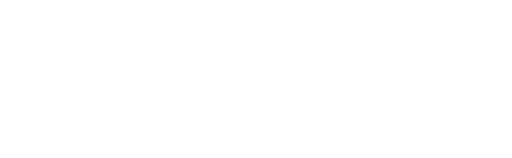
t = 0.00 s
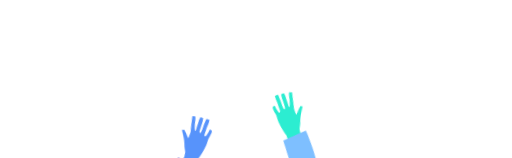
t = 0.45 s
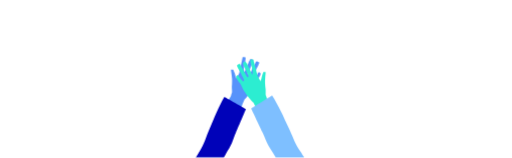
t = 0.95 s
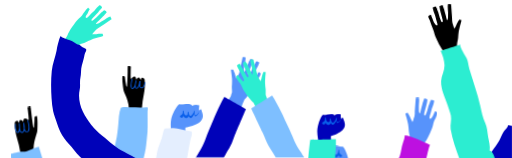
t = 1.45 s
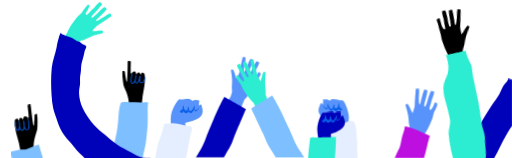
t = 1.93 s
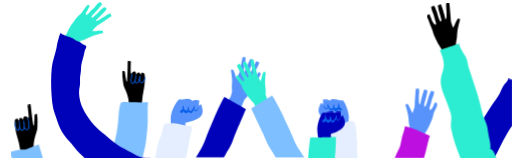
t = 2.40 s

The animated SVG that drew these frames (rendered in a browser with its animation timeline set to each time). Animation: 15 CSS @keyframes rules; one cycle of 2.40 s.

<?xml version="1.0" encoding="UTF-8" standalone="no"?>
<!-- Created with Keyshape -->
<svg xmlns="http://www.w3.org/2000/svg" xmlns:xlink="http://www.w3.org/1999/xlink" width="1995px" height="615px" viewBox="0 0 1995 615">
    <style>
@keyframes nine_t { 0% { transform: translate(1752px,300px); } 50% { transform: translate(1752px,300px); animation-timing-function: cubic-bezier(0.42,0,0.58,1); } 66.6666% { transform: translate(1752px,-316px); } 100% { transform: translate(1752px,-316px); } }
@keyframes a0_t { 0% { transform: translate(1619px,7.4524px); } 41.6666% { transform: translate(1619px,7.4524px); animation-timing-function: cubic-bezier(0.42,0,0.58,1); } 58.3333% { transform: translate(1619px,-608.548px); animation-timing-function: cubic-bezier(0.42,0,1,1); } 66.6666% { transform: translate(1689.96px,-584.402px); animation-timing-function: cubic-bezier(0.42,0,1,1); } 75% { transform: translate(1619px,-608.548px); } 83.3333% { transform: translate(1689.96px,-584.402px); animation-timing-function: cubic-bezier(0.42,0,1,1); } 91.6666% { transform: translate(1619px,-608.548px); } 100% { transform: translate(1619px,-608.548px); } }
@keyframes eight_t { 0% { transform: rotate(0deg); } 58.3333% { transform: rotate(0deg); animation-timing-function: cubic-bezier(0.42,0,1,1); } 66.6666% { transform: rotate(10deg); animation-timing-function: cubic-bezier(0.42,0,1,1); } 75% { transform: rotate(0deg); } 83.3333% { transform: rotate(10deg); animation-timing-function: cubic-bezier(0.42,0,1,1); } 91.6666% { transform: rotate(0deg); } 100% { transform: rotate(0deg); } }
@keyframes seven_t { 0% { transform: translate(1493px,340px); } 50% { transform: translate(1493px,340px); animation-timing-function: cubic-bezier(0.42,0,0.58,1); } 62.5% { transform: translate(1493px,-277px); } 100% { transform: translate(1493px,-277px); } }
@keyframes six_t { 0% { transform: translate(1197px,381px); } 50% { transform: translate(1197px,381px); animation-timing-function: cubic-bezier(0.42,0,0.58,1); } 66.6666% { transform: translate(1197px,-235px); } 100% { transform: translate(1197px,-235px); } }
@keyframes five_t { 0% { transform: translate(1155px,429px); } 41.6666% { transform: translate(1155px,429px); animation-timing-function: cubic-bezier(0.42,0,0.58,1); } 58.3333% { transform: translate(1155px,-187px); } 66.6666% { transform: translate(1155px,-152.919px); } 75% { transform: translate(1155px,-187px); } 100% { transform: translate(1155px,-187px); } }
@keyframes four_t { 0% { transform: translate(559px,380px); } 45.8333% { transform: translate(559px,380px); animation-timing-function: cubic-bezier(0.42,0,0.58,1); } 62.5% { transform: translate(559px,-236px); } 100% { transform: translate(559px,-236px); } }
@keyframes three_t { 0% { transform: translate(394px,231px); } 37.5% { transform: translate(394px,231px); animation-timing-function: cubic-bezier(0.42,0,0.58,1); } 54.1666% { transform: translate(394px,-384px); } 62.5% { transform: translate(394px,-357.228px); } 70.8333% { transform: translate(394px,-384px); } 100% { transform: translate(394px,-384px); } }
@keyframes two_t { 0% { transform: translate(154.616px,0.701919px); } 41.6666% { transform: translate(154.616px,0.701919px); animation-timing-function: cubic-bezier(0.42,0,0.58,1); } 62.5% { transform: translate(154.616px,-614.298px); } 100% { transform: translate(154.616px,-614.298px); } }
@keyframes one_t { 0% { transform: translate(0px,400px); } 33.3333% { transform: translate(0px,400px); animation-timing-function: cubic-bezier(0.433964,0,0.659745,0.689593); } 45.8333% { transform: translate(0px,-215px); } 54.1666% { transform: translate(0px,-181.95px); } 62.5% { transform: translate(0px,-215px); } 70.8333% { transform: translate(0px,-181.95px); } 79.1666% { transform: translate(0px,-215px); } 100% { transform: translate(0px,-215px); } }
@keyframes starurst_t { 0% { transform: translate(210.018px,198.488px) scale(0.6,0.6) translate(-210.018px,-198.488px); } 29.1666% { transform: translate(210.018px,198.488px) scale(0.6,0.6) translate(-210.018px,-198.488px); animation-timing-function: cubic-bezier(0.42,0,0.58,1); } 37.5% { transform: translate(210.018px,198.488px) scale(1,1) translate(-210.018px,-198.488px); animation-timing-function: cubic-bezier(0.42,0,1,1); } 100% { transform: translate(210.018px,198.488px) scale(1,1) translate(-210.018px,-198.488px); } }
@keyframes starurst_o { 0% { opacity: 0; } 29.1667% { opacity: 0; animation-timing-function: cubic-bezier(0.42,0,0.58,1); } 37.5% { opacity: 1; } 100% { opacity: 1; } }
@keyframes left_t { 0% { transform: translate(-513.151px,761.422px) rotate(-15deg); animation-timing-function: cubic-bezier(0.42,0,1,1); } 25% { transform: translate(2.26366px,103.113px) rotate(0deg); } 100% { transform: translate(2.26366px,103.113px) rotate(0deg); } }
@keyframes a1_t { 0% { transform: translate(730.295px,559.852px); animation-timing-function: cubic-bezier(0.42,0,0.58,1); } 29.1666% { transform: translate(160px,112.543px); } 100% { transform: translate(160px,112.543px); } }
@keyframes right_t { 0% { transform: rotate(15deg); animation-timing-function: cubic-bezier(0.42,0,1,1); } 29.1666% { transform: rotate(0deg); } 100% { transform: rotate(0deg); } }
    </style>
    <title>scene</title>
    <desc>Created with Sketch.</desc>
    <g id="scene" stroke="none" stroke-width="1" fill="none" fill-rule="evenodd">
        <g id="high-five" transform="translate(44,1)">
            <g id="crowd" transform="translate(0,620)">
                <g id="nine" fill="#0002B9" transform="translate(1752,300)" style="animation: nine_t 2.4s linear both;">
                    <path id="Combined-Shape" d="M0.994686,312C4.52364,305.415,7.71493,298.672,10.4502,291.78C15.0679,280.163,24.2006,271.158,29.0716,259.755C36.7102,241.856,50.6387,227.927,58.9842,210.493C67.395,192.923,77.1143,174.431,86.8537,157.422C97.1246,139.473,108.93,122.43,119.85,104.864C128.953,90.2194,141.923,76.5064,149.717,61.253C155.719,49.5181,159.56,37.3604,167.143,25.8481C172.45,17.7924,183.596,10.6887,184.142,0.669748C189.164,1.24865,194.141,2.95864,199,5.33782L199,185.097C192.809,194.377,186.541,203.613,180.906,213.208C171.164,229.804,161.836,246.665,153.698,264.114C146.081,280.438,137.732,296.363,128.864,312L0.994686,312Z"/>
                </g>
                <g id="eight" style="animation: a0_t 2.4s linear both;">
                    <g transform="translate(1619,7.4524)" style="animation: eight_t 2.4s linear both;">
                        <path id="Fill-4" d="M59.4085,181.035C51.7288,170.409,44.8514,160.412,39.2301,148.269C37.4174,144.35,35.0581,140.894,33.5688,136.766C32.1396,132.798,30.3871,129.167,28.4264,125.402C25.503,119.8,24.3371,113.565,22.5243,107.577C20.2829,100.176,16.9307,93.1673,13.9546,86.0376C11.1189,79.2467,9.5669,72.028,6.488,65.3063C1.28045,53.9517,-6.98845,45.5934,11.0612,42.5428C12.2271,48.9481,15.9679,54.9851,17.896,61.1086C19.9218,67.5411,23.3668,73.5632,27.3358,79.081C30.3344,83.2466,37.4525,87.2366,35.8729,78.2776C35.2411,74.7597,34.3109,71.1949,33.1425,67.8155C31.2496,62.2927,29.6876,56.854,28.1857,51.0766C26.8142,45.8208,25.1946,40.2561,22.755,35.4082C20.1826,30.2909,19.3251,23.977,17.6026,18.5111C16.4819,14.9537,15.6921,13.6187,19.7614,12.4816C22.7951,11.6361,25.4779,10.0366,28.6094,9.49768C28.6796,9.48285,32.6561,16.2046,32.8768,16.8399C33.5587,18.7558,33.5412,20.5037,34.4463,22.5283C37.5854,29.5517,40.7621,37.3068,42.3517,44.8345C43.6003,50.7676,45.9195,56.0703,47.9528,61.734C48.8053,64.1122,50.3924,69.991,53.4312,70.5546C57.9041,71.3778,56.4624,64.1345,55.981,61.6055C54.1131,51.7762,50.7936,42.2807,48.0556,32.674C46.8321,28.4046,45.571,24.1328,44.6984,19.7793C44.3374,17.9524,44.2898,16.1255,43.9839,14.3184C43.678,12.5162,42.823,10.803,43.0086,8.92167C43.1439,7.51997,49.3042,4.77589,50.4526,4.48171C50.6732,4.42237,55.1712,4.55587,54.7575,3.82412C56.2619,6.4965,57.0792,9.56937,58.3153,12.3555C59.5739,15.1885,60.7849,18.6446,61.6299,21.6285C62.2617,23.8781,62.6929,26.1797,63.3523,28.4318C64.8918,33.6975,66.3084,39.0027,68.0509,44.2115C69.2945,47.9444,69.7584,51.8455,70.849,55.6254C71.4909,57.8181,71.9848,60.1494,72.8122,62.2705C76.9466,63.6573,77.0645,49.6551,76.9742,47.623C76.7461,42.2115,77.1547,36.7876,76.7536,31.2748C76.039,21.3936,73.953,9.90311,76.1142,0.0194918C80.3791,0.00960323,84.3681,0.731468,88.5326,0.82541C87.7554,0.808105,93.3791,53.7366,93.0381,58.5128C92.7097,63.0714,93.853,67.3606,94.4046,71.9291C94.7456,74.782,96.0544,76.7795,96.8767,79.4172C97.9248,82.7892,98.8048,86.186,100.081,89.4887C100.838,91.459,101.508,93.6395,102.801,95.3329C102.661,95.1499,107.199,86.9078,107.588,85.9734C108.977,82.6384,110.213,79.2318,111.725,75.9389C114.35,70.2085,117.78,64.9206,120.786,59.4053C123.762,59.9244,127.092,60.268,129.834,61.5956C129.03,66.9527,127.157,72.4211,125.76,77.6694C124.484,82.4679,123.381,87.2663,122.283,92.1067C121.205,96.8681,120.069,101.256,119.575,106.134C119.151,110.321,118.702,114.482,118.231,118.658C117.762,122.838,117.85,127.177,117.499,131.401C117.095,136.19,116.157,140.694,115.295,145.431C114.463,149.952,113.352,154.966,113.728,159.586C113.881,161.47,114.871,163.161,115.287,164.99C115.731,166.953,115.949,169.015,116.223,171.005C116.664,174.251,117.632,177.492,118.447,180.637C118.8,182.011,119.008,183.346,119.49,184.654C119.858,185.667,120.676,185.764,120.054,186.908C119.206,188.461,116.127,188.879,114.555,189.109C112.269,189.43,110.784,190.063,108.676,191.116C103.428,193.724,97.7894,195.731,92.1406,197.336C87.0007,198.792,79.0728,202.567,73.8427,200.137C66.8249,196.866,63.6407,186.894,59.4085,181.035" fill="#000000"/>
                        <path id="Combined-Shape-2" d="M131.47,604.548C116.908,565.773,101.171,525.743,94.4485,486.764C91.4423,469.331,97.9812,451.539,94.3933,434.296C91.7432,421.574,85.7558,407.557,81.5938,395.078C71.1562,363.771,52.9485,333.887,54.0768,299.965C54.7713,279.028,66.9766,259.52,66.3899,238.594C65.8859,220.542,58.3291,198.09,50.3109,181.89C50.6293,182.533,122.602,157.26,127.963,156.543C118.962,157.745,149.52,204.394,151.147,207.232C158.96,220.839,158.809,236.181,163.488,251.048C178.436,298.548,196.356,344.76,208.049,393.251C213.377,415.369,218.397,439.079,228.303,459.643C237.148,478.006,237.066,494.218,240.799,514.391C243.983,531.614,249.965,549.606,247.591,567.903C257.759,568.014,266.119,590.419,271.14,604.548L131.47,604.548Z" fill="#2CEDD1"/>
                    </g>
                </g>
                <g id="seven" transform="translate(1493,340)" style="animation: seven_t 2.4s linear both;">
                    <path id="Fill-7" d="M114.686,181.206C122.19,170.469,128.902,160.368,134.327,148.146C136.08,144.207,138.383,140.712,139.804,136.565C141.174,132.573,142.863,128.915,144.77,125.124C147.601,119.479,148.668,113.228,150.382,107.215C152.269,100.606,153.454,93.0952,157.237,87.1685C159.437,83.7256,161.003,80.0158,162.258,76.1108C163.23,73.0757,164.969,70.3076,165.941,67.275C166.781,64.6552,166.127,62.0996,166.758,59.3883C164.671,58.5208,161.356,54.0794,158.938,54.9272C156.536,55.7675,155.433,59.633,154.692,61.7288C153.642,64.6922,152.241,67.3566,150.715,70.137C149.465,72.4158,148.23,74.922,146.757,77.1043C145.439,79.0519,142.795,83.864,140.202,84.0716C137.13,84.3163,136.198,80.5497,136.589,78.1251C137.158,74.5982,138.037,71.0268,139.147,67.6284C140.956,62.0847,142.429,56.6202,143.843,50.8194C145.13,45.5476,146.664,39.957,149.022,35.0757C151.515,29.9201,152.266,23.5954,153.902,18.1061C154.97,14.5322,155.739,13.1877,151.65,12.1151C148.603,11.3118,145.907,9.7572,142.765,9.26537C142.693,9.25301,138.829,16.0349,138.619,16.6652C137.967,18.5954,138.012,20.3453,137.138,22.3794C134.109,29.4505,131.062,37.2482,129.594,44.7988C128.436,50.7453,126.199,56.0838,124.257,61.7733C123.445,64.1683,121.947,70.0678,118.922,70.6709C114.463,71.5681,115.791,64.3042,116.234,61.7733C117.943,51.9143,121.107,42.3717,123.701,32.7302C124.851,28.4396,126.043,24.154,126.845,19.7843C127.181,17.9528,127.203,16.1264,127.476,14.3221C127.754,12.513,128.581,10.7854,128.368,8.90699C128.211,7.5081,122.012,4.85366,120.859,4.58179C120.641,4.52989,116.146,4.73255,116.547,3.98862C115.086,6.69002,114.32,9.76709,113.127,12.5748C111.914,15.4269,110.759,18.8994,109.965,21.895C109.361,24.1515,108.968,26.4624,108.347,28.7214C106.896,34.008,105.56,39.3317,103.902,44.564C102.714,48.3182,102.316,52.2233,101.278,56.0171C100.68,58.2242,100.219,60.5598,99.4218,62.6903C95.3177,64.1435,94.982,50.1472,95.0346,48.1156C95.1824,42.698,94.6888,37.2853,94.9995,31.7663C95.5583,21.8801,97.4625,10.3553,95.1524,0.516098C90.8879,0.568,86.9141,1.35148,82.7574,1.50966C83.5292,1.48,78.7411,54.4773,79.157,59.2449C79.5529,63.7926,78.483,68.098,78.0044,72.6753C77.7063,75.5324,76.4259,77.5517,75.6467,80.2012C74.657,83.5847,73.8277,86.9954,72.61,90.3147C71.8784,92.2969,71.2445,94.4892,69.9767,96.202C70.117,96.0141,65.4567,87.8481,65.0533,86.9188C63.6101,83.602,62.3197,80.2185,60.7613,76.9486C58.0478,71.2591,54.535,66.0244,51.4432,60.5623C48.4791,61.1184,45.1568,61.5212,42.4357,62.8855C43.3277,68.2265,45.2795,73.6689,46.7628,78.8962C48.1133,83.6687,49.2909,88.4512,50.4635,93.2732C51.6186,98.0111,52.8162,102.378,53.3875,107.252C53.8786,111.432,54.3922,115.586,54.9284,119.753C55.4646,123.928,55.4395,128.263,55.8604,132.482C56.3315,137.259,57.3437,141.748,58.2833,146.466C59.1803,150.976,60.3754,155.971,60.0698,160.598C59.942,162.479,58.9874,164.184,58.599,166.018C58.1831,167.99,57.9977,170.052,57.7546,172.051C57.3613,175.301,56.4467,178.561,55.6851,181.712C55.3518,183.092,55.1664,184.429,54.7054,185.744C54.3496,186.762,53.5378,186.873,54.1767,188.003C55.0461,189.545,58.1305,189.918,59.7065,190.116C61.994,190.405,63.4873,191.023,65.6095,192.034C70.8937,194.562,76.5637,196.487,82.2338,198.002C87.3852,199.382,95.3678,203.037,100.557,200.521C107.517,197.147,110.544,187.133,114.686,181.206" fill="#5793FB"/>
                    <path id="Combined-Shape-3" d="M0.636452,272C4.00418,264.262,7.00363,257.052,9.71059,251.02C12.8024,244.134,17.0619,237.718,19.8681,230.716C26.8184,213.385,26.5078,194.293,33.3504,176.465C37.0686,166.772,39.2058,158.213,40.4837,148.193C70.4324,152.687,111.543,173.097,138.936,185.884C136,184.515,127.571,223.165,126.654,227.389C123.461,242.145,119.067,257.221,114.836,272L0.636452,272Z" fill="#BD10E0"/>
                </g>
                <g id="six" transform="translate(1197,381)" style="animation: six_t 2.4s linear both;">
                    <path id="Fill-1" d="M112.831,126.808C96.1789,128.205,64.5994,141.488,57.6235,129.145C55.4019,125.197,61.0463,90.5694,60.304,90.3939C46.2018,87.1208,21.7962,76.7082,11.5531,67.413C-6.99495,50.5629,0.673003,33.3594,9.00044,15.6391C14.3189,18.2373,15.6077,15.3944,17.719,22.8849C17.7491,15.6589,17.4959,8.37601,18.1127,1.27357C27.388,-0.303647,37.6638,0.480019,44.6497,6.15603C55.1311,-8.34302,83.2126,9.13989,93.9372,4.00281C106.981,15.7603,116.186,48.3553,117.899,63.9396C120.101,84.0751,112.039,105.911,112.831,126.808" fill="#5793FB"/>
                    <path id="Fill-1-2" d="M90.4661,21.0037C90.3807,20.9803,90.3703,21.2827,90.4376,21.3244C94.7954,23.9631,84.2104,33.2844,82.7552,34.1318C73.7005,39.3804,74.876,25.6527,75.4508,20.3623C75.5984,19.0195,74.5058,15.6899,73.6254,18.4955C69.5188,31.5349,56.7821,49.8021,52.3803,27.7281C52.1965,26.1246,51.9324,24.5837,51.6165,23.1939C50.4047,17.8175,47.9552,23.306,47.8491,26.7139C47.8128,26.7347,47.7792,26.7582,47.7429,26.7791C49.7859,39.8081,35.304,37.9594,33.1316,25.6866C33.1316,23.4521,33.0099,21.46,32.826,20.0103C32.1554,14.7852,29.1467,17.1553,28.9317,21.1185C28.8644,22.2761,28.8826,23.7728,28.9835,25.4284C28.4165,31.2011,24.2659,35.2191,19.0226,37.5318C17.5881,38.1628,17.7745,42.0113,18.8905,42.8248C26.0136,48.0186,29.7551,44.2693,31.5832,38.228C33.6909,43.6409,37.2434,47.8179,43.02,46.8636C47.875,46.0579,50.472,42.8795,51.7019,38.8746C55.055,45.5625,60.244,50.201,66.7793,41.4637C69.4722,37.8525,71.7145,33.8111,73.2448,29.5272C73.2758,29.9939,73.2862,30.4685,73.3328,30.9404C73.4493,32.7134,73.9853,34.2726,74.555,35.9309C78.8506,48.4749,97.395,23.3034,90.4661,21.0037" fill="#095FEA" transform="translate(55,32) scale(-1,1) translate(-55,-32)"/>
                    <path id="Combined-Shape-4" d="M152.652,231L53.6749,231C52.8755,212.566,49.4335,195.592,45.8325,177.01C41.6499,155.438,23.3727,131.872,28.2197,109.761C29.1249,105.63,97.2138,94.226,104.839,91.1605C112.708,87.9962,122.038,83.534,130.882,85.042C150.797,88.4362,147.018,139.362,149.561,154.039C152.697,172.16,149.473,190.834,150.774,209.165C151.292,216.447,151.932,223.725,152.652,231Z" fill="#E4EEFE"/>
                </g>
                <g id="five" transform="translate(1155,429)" style="animation: five_t 2.4s linear both;">
                    <path id="Fill-1-3" d="M41.9946,122.872C57.1791,124.223,85.9786,137.05,92.3387,125.13C94.3618,121.315,89.2151,87.8681,89.8944,87.7C102.752,84.54,125.011,74.4815,134.35,65.5011C151.266,49.229,144.275,32.6108,136.681,15.4931C131.833,18.0027,130.652,15.2582,128.729,22.4905C128.704,15.5128,128.93,8.47586,128.371,1.61691C119.915,0.0937984,110.544,0.850409,104.169,6.3346C94.615,-7.67012,68.9967,9.21764,59.2247,4.25269C47.3268,15.6093,38.9337,47.0952,37.3718,62.1458C35.3638,81.5976,42.7141,102.689,41.9946,122.872" fill="#0002B9"/>
                    <path id="Combined-Shape-5" d="M0.721197,183.314C3.82985,152.628,9.25402,101.884,9.58033,101.877C9.72071,101.872,109.827,99.4042,109.827,99.4042C110.431,123.22,108.421,148.245,106.651,170.323L106.455,172.748C106.171,176.303,105.858,179.825,105.524,183.314L0.721197,183.314Z" fill="#2CEDD1"/>
                    <path id="Fill-1-4" d="M128.466,18.0037C128.381,17.9803,128.37,18.2827,128.438,18.3244C132.795,20.9631,122.21,30.2844,120.755,31.1318C111.7,36.3804,112.876,22.6527,113.451,17.3623C113.598,16.0195,112.506,12.6899,111.625,15.4955C107.519,28.5349,94.7821,46.8021,90.3803,24.7281C90.1965,23.1246,89.9324,21.5837,89.6165,20.1939C88.4047,14.8175,85.9552,20.306,85.8491,23.7139C85.8128,23.7347,85.7792,23.7582,85.7429,23.7791C87.7859,36.8081,73.304,34.9594,71.1316,22.6866C71.1316,20.4521,71.0099,18.46,70.826,17.0103C70.1554,11.7852,67.1467,14.1553,66.9317,18.1185C66.8644,19.2761,66.8826,20.7728,66.9835,22.4284C66.4165,28.2011,62.2659,32.2191,57.0226,34.5318C55.5881,35.1628,55.7745,39.0113,56.8905,39.8248C64.0136,45.0186,67.7551,41.2693,69.5832,35.228C71.6909,40.6409,75.2434,44.8179,81.02,43.8636C85.875,43.0579,88.472,39.8795,89.7019,35.8746C93.055,42.5625,98.244,47.201,104.779,38.4637C107.472,34.8525,109.715,30.8111,111.245,26.5272C111.276,26.9939,111.286,27.4685,111.333,27.9404C111.449,29.7134,111.985,31.2726,112.555,32.9309C116.851,45.4749,135.395,20.3034,128.466,18.0037" fill="#095FEA"/>
                </g>
                <g id="four" transform="translate(559,380)" style="animation: four_t 2.4s linear both;">
                    <path id="Fill-7-2" d="M61.4922,123.798C78.2824,126.973,108.829,143.825,117.43,131.989C120.173,128.201,118.631,92.343,119.408,92.2416C134.165,90.3949,160.288,82.3605,171.845,73.9725C192.783,58.7665,187.058,40.4381,180.737,21.5164C175.005,23.6004,174.034,20.5696,170.972,27.9736C171.822,20.6165,172.963,13.2224,173.202,5.92466C163.944,3.34129,153.382,3.05946,145.579,8.10261C136.667,-7.766,105.943,7.08409,95.6494,0.720828C80.9354,11.3213,67.6055,43.548,63.9671,59.2386C59.278,79.5126,64.8372,102.6,61.4922,123.798" fill="#5793FB"/>
                    <path id="Combined-Shape-6" d="M0.909711,232C1.2898,230.294,1.66521,228.591,2.0354,226.893C6.22294,207.669,7.4792,188.669,13.6552,170.103C17.4616,158.662,21.7043,147.396,26.0924,135.94C30.8567,123.513,31.7845,107.187,38.0583,96.243C57.5968,96.2356,73.0831,92.4705,92.3157,97.6274C109.951,102.357,126.987,103.988,144.093,108.314C146.576,119.056,141.521,130.198,139.023,140.563C131.535,171.623,129.488,201.825,120.673,232L0.909711,232Z" fill="#E4EEFE"/>
                    <path id="Fill-1-5" d="M170.466,30.0037C170.381,29.9803,170.37,30.2827,170.438,30.3244C174.795,32.9631,164.21,42.2844,162.755,43.1318C153.7,48.3804,154.876,34.6527,155.451,29.3623C155.598,28.0195,154.506,24.6899,153.625,27.4955C149.519,40.5349,136.782,58.8021,132.38,36.7281C132.196,35.1246,131.932,33.5837,131.616,32.1939C130.405,26.8175,127.955,32.306,127.849,35.7139C127.813,35.7347,127.779,35.7582,127.743,35.7791C129.786,48.8081,115.304,46.9594,113.132,34.6866C113.132,32.4521,113.01,30.46,112.826,29.0103C112.155,23.7852,109.147,26.1553,108.932,30.1185C108.864,31.2761,108.883,32.7728,108.984,34.4284C108.416,40.2011,104.266,44.2191,99.0226,46.5318C97.5881,47.1628,97.7745,51.0113,98.8905,51.8248C106.014,57.0186,109.755,53.2693,111.583,47.228C113.691,52.6409,117.243,56.8179,123.02,55.8636C127.875,55.0579,130.472,51.8795,131.702,47.8746C135.055,54.5625,140.244,59.201,146.779,50.4637C149.472,46.8525,151.715,42.8111,153.245,38.5272C153.276,38.9939,153.286,39.4685,153.333,39.9404C153.449,41.7134,153.985,43.2726,154.555,44.9309C158.851,57.4749,177.395,32.3034,170.466,30.0037" fill="#095FEA"/>
                </g>
                <g id="three" transform="translate(394,231)" style="animation: three_t 2.4s linear both;">
                    <path id="Fill-1-6" d="M58.8451,135.391C56.7261,128.397,54.439,121.893,51.4899,115.084C48.1471,107.249,43.9091,100.285,42.7028,91.7037C41.4991,83.2927,40.3606,74.914,39.5306,66.409C38.7055,57.8472,38.209,47.537,39.1569,39.0543C41.449,38.9233,44.0319,39.3437,46.2563,40.0164C48.2123,40.6074,48.6587,41.5645,48.9195,43.6196C49.6442,49.3572,50.0831,55.0749,51.0436,60.8001C51.5902,64.0695,52.2021,67.329,52.824,70.5935C53.3431,73.3065,53.0698,75.7128,54.2384,78.3713C55.0986,80.3127,56.4126,81.7668,56.7612,78.7472C56.9668,76.9666,57.1549,75.1909,57.3029,73.4029C57.6765,68.9217,57.8546,64.4232,58,59.9246C58.4589,45.2568,59.5623,30.7102,59.3141,16.0448C59.2865,14.1455,59.4194,12.2858,59.452,10.3815C59.4796,8.66022,59.3015,6.88208,59.605,5.18307C59.8708,3.66213,59.6927,1.05551,61.3202,0.227028C62.7973,-0.524787,65.9395,0.845298,67.5971,0.835405C70.2503,0.820567,71.0528,0.249286,71.5944,3.33074C72.1837,6.63477,71.2985,10.1391,71.3462,13.4605C71.4114,17.8304,71.1731,22.277,71.2107,26.689C71.2333,29.5132,70.3205,49.147,73.094,50.062C74.1222,50.4008,77.0412,45.4497,78.0368,44.599C80.1658,42.7862,82.8867,41.0031,85.8108,41.0996C92.1152,41.3024,91.6513,48.7785,93.2161,53.094C94.4599,49.231,98.1864,45.7069,102.282,44.9032C106.359,44.1044,106.921,47.7794,108.267,50.8287C111.828,58.876,111.006,48.7587,113.313,46.5849C115.089,44.9106,118.539,46.1941,120.508,46.983C127.058,49.602,125.385,55.159,126.258,60.6418C127.409,67.8805,126.571,74.9041,126.113,82.2318C125.471,92.4258,124.056,102.605,121.917,112.599C118.481,128.646,116.207,145.036,115.269,161.566C114.582,173.79,112.769,187.872,109.366,199.446C103.904,202.29,89.7228,203.625,78.0995,201.77C70.7042,200.606,64.3496,198.128,61.902,193.948C58.7899,188.572,62.5014,180.26,63.2462,174.779C65.0517,161.16,62.8876,148.599,58.8451,135.391" fill="#000000"/>
                    <path id="Fill-3" d="M125.119,63.6642C124.346,69.3671,122.089,83.0457,114.619,83.6343C105.132,84.3836,109.343,65.3632,109.445,60.3676C109.465,59.3388,108.645,58.8516,107.838,58.8837C107.045,58.0973,105.202,58.4583,105.057,59.9546C104.605,64.6188,103.442,69.2286,102.115,73.7148C101.14,77.0138,94.3488,92.0699,91.1088,82.1603C90.0431,78.8909,90.1634,75.3594,90.7176,71.7808C92.4931,65.5066,93.4611,59.5366,93.5639,57.4815C93.6667,55.4536,90.6524,55.5525,90.4292,57.4815C90.1057,60.2736,88.3854,66.3054,87.5378,72.3002C85.6219,78.285,82.7681,84.0151,78.9263,86.6663C74.0362,90.0371,74.4876,69.9779,74.6882,68.5955C75.5107,62.9173,77.1207,57.3751,78.0436,51.7093C78.3595,49.7605,75.3402,48.9246,75.0192,50.8883C73.6475,59.3264,71.0896,67.5197,70.9091,76.1186C70.8163,80.5404,72.2833,88.9637,77.7351,89.9332C81.597,90.6207,84.7944,86.6984,87.2845,81.3368C87.7836,84.7323,89.2331,87.3216,92.3602,88.0809C99.2289,89.7452,103.174,82.786,105.433,75.1096C105.681,81.0548,107.454,86.3151,113.796,86.6811C124.244,87.2771,127.24,71.1428,128.253,63.6642C128.519,61.6931,125.382,61.7203,125.119,63.6642" fill="#095FEA"/>
                    <path id="Combined-Shape-7" d="M116.638,381L0.837528,381C0.864813,379.065,0.924897,377.165,1.04916,375.316C2.90238,347.696,6.83199,320.198,13.4173,293.281C18.6083,272.072,20.6295,249.528,22.8263,227.735C24.7823,208.321,24.8902,182.032,32.6692,163.783C35.6057,157,64.1713,160.957,70.6638,160.947C83.1072,160.932,95.5355,161.654,107.974,161.963C117.721,162.206,129.071,159.854,138.516,161.352C139.83,167.09,137.532,172.904,137.505,178.699C137.472,186.199,137.537,193.705,137.54,201.209C137.543,213.332,137.575,225.45,137.57,237.57C137.563,249.735,136.366,261.67,135.085,273.281C132.645,295.378,131.634,316.422,126.486,338.027C123.05,352.445,120.043,366.796,116.638,381L116.638,381Z" fill="#7EBFFF"/>
                </g>
                <g id="two" transform="translate(154.616,0.701919)" style="animation: two_t 2.4s linear both;">
                    <path id="Fill-1-7" d="M63.3587,119.653C68.9335,107.825,74.348,96.9918,82.268,86.1788C84.8237,82.6914,86.7078,78.9619,89.6092,75.6451C92.3979,72.4568,94.7356,69.1622,97.0833,65.6205C100.574,60.3512,105.497,56.2682,109.877,51.7601C114.695,46.8021,120.658,41.9851,123.91,35.7642C125.799,32.1434,128.245,28.9304,131.021,25.883C135.601,20.8534,139.222,15.5124,144.466,11.1378C145.365,12.0596,146.375,12.9074,147.47,13.5994C148.444,14.2148,149.65,14.378,150.321,15.3369C151.601,17.1609,149.439,18.7748,148.597,20.2924C146.347,24.3407,144.626,28.5745,142.544,32.6674C141.554,34.615,140.131,36.2388,139.131,38.1517C137.746,40.8185,134.038,45.3983,135.265,48.6558C136.368,51.5772,140.504,50.1733,142.288,48.7225C145.079,46.4512,147.753,43.8907,150.161,41.2214C154.084,36.869,158.108,32.8453,162.458,28.6981C166.412,24.9339,170.516,20.7891,173.583,16.3107C176.822,11.5752,181.961,7.72208,185.93,3.54764C188.511,0.828943,189.292,-0.508163,192.306,2.42062C194.551,4.60546,197.28,6.11063,199.302,8.52533C199.35,8.58465,195.388,15.3097,194.945,15.809C193.589,17.3413,192.038,18.1915,190.703,19.9661C186.068,26.1277,180.801,32.6773,174.953,37.7563C170.34,41.7577,166.815,46.3696,162.826,50.9099C161.153,52.8129,156.758,57.0788,157.763,59.9557C159.243,64.1993,164.916,59.3873,166.903,57.7264C174.645,51.2707,181.375,43.7374,188.48,36.6441C191.645,33.4879,194.784,30.2972,198.194,27.398C199.62,26.1845,201.209,25.2379,202.644,24.0887C204.085,22.9344,205.172,21.3576,206.921,20.584C208.224,20.0081,213.689,23.9329,214.511,24.7683C214.668,24.929,216.773,28.8538,217.217,28.137C215.603,30.7445,213.3,32.9615,211.456,35.3984C209.577,37.8749,207.132,40.6208,204.919,42.818C203.251,44.474,201.434,45.9791,199.778,47.6524C195.892,51.5747,191.923,55.4105,188.19,59.4738C185.514,62.3902,182.307,64.711,179.518,67.5162C177.897,69.1474,176.091,70.7218,174.632,72.479C175.447,76.7078,187.844,69.8888,189.59,68.8162C194.246,65.9418,199.227,63.6111,203.89,60.5464C212.241,55.0546,221.338,47.5881,231.112,44.5555C233.227,48.206,234.56,51.9825,236.532,55.5984C236.166,54.9261,192.301,85.8896,187.927,87.9583C183.75,89.9281,180.535,93.025,176.78,95.7536C174.437,97.4565,173.322,99.5672,171.4,101.574C168.947,104.135,166.389,106.572,164.109,109.293C162.749,110.921,161.155,112.57,160.298,114.518C160.396,114.3,169.897,114.117,170.912,113.989C174.542,113.531,178.15,112.911,181.796,112.577C188.145,111.997,194.499,112.325,200.84,112.182C201.855,114.982,203.191,118.012,203.381,121.018C198.262,122.97,192.517,124.068,187.2,125.466C182.344,126.739,177.569,128.165,172.766,129.614C168.038,131.037,163.613,132.236,159.068,134.223C155.169,135.929,151.278,137.599,147.365,139.26C143.451,140.921,139.673,143.143,135.776,144.925C131.359,146.947,126.927,148.368,122.329,149.964C117.932,151.487,112.963,153.007,109.077,155.619C107.501,156.675,106.494,158.358,105.088,159.618C103.578,160.973,101.871,162.174,100.248,163.395C97.6069,165.377,95.2267,167.807,92.8589,170.061C91.8266,171.039,90.7543,171.877,89.8347,172.937C89.1257,173.756,89.4414,174.499,88.126,174.534C86.342,174.579,84.4478,172.144,83.4782,170.903C82.0651,169.107,80.7697,168.148,78.8078,166.862C73.9145,163.649,69.3619,159.811,65.1576,155.758C61.3417,152.078,54.0957,147.149,53.6572,141.462C53.0734,133.833,60.2819,126.181,63.3587,119.653" fill="#2CEDD1"/>
                    <path id="Combined-Shape-8" d="M388.031,611.298L133.921,611.298C118.482,596.03,102.344,583.283,89.4326,565.276C78.0023,549.329,63.1044,537.08,51.9923,520.588C39.878,502.607,30.7628,485.255,24.5716,464.439C19.5279,447.485,11.9888,431.345,8.35573,413.988C4.96573,397.804,3.42231,381.855,2.31988,365.298C-0.0779291,329.29,-0.671743,293.015,2.99136,257.072C5.78003,229.724,16.5539,204.623,21.6952,178.005C23.394,169.198,24.2484,160.637,26.9644,152.048C28.8937,145.941,30.1013,139.589,32.1133,133.507C33.4287,129.53,35.8115,125.563,36.3978,121.47C38.6377,121.085,42.0252,124.899,44.3629,126.161C56.4196,132.681,71.0294,134.201,82.7528,141.441C87.8391,144.582,93.4114,147.249,98.212,150.768C102.822,154.147,106.175,153.334,111.461,155.489C115.465,157.125,117.85,160.832,121.278,163.279C125.492,166.287,132.691,168.151,136.181,171.655C139.904,175.39,134.49,182.851,132.498,188.024C131.092,191.675,130.285,195.545,129.606,199.453C126.785,215.723,120.105,231.18,117.926,247.692C116.49,258.57,117.587,270.557,114.947,281.137C110.87,297.469,115.307,314.295,111.777,330.247C105.523,358.499,111.589,389.621,124.325,415.577C142.254,452.116,168.728,485.161,200.621,510.062C227.954,531.401,252.569,556.754,284.459,571.675C292.78,575.567,299.813,580.335,307.665,584.937C312.93,588.019,318.051,590.36,323.548,592.965C331.29,596.632,338.013,600.913,346.198,603.649C353.191,605.985,359.813,607.228,366.982,607.732C370.434,607.979,373.514,608.691,376.791,609.049C380.284,609.432,384.145,608.538,387.69,609.526C387.82,610.122,387.933,610.712,388.031,611.298Z" fill="#0002B9"/>
                </g>
                <g id="one" transform="translate(0,400)" style="animation: one_t 2.4s linear both;">
                    <g id="hand" transform="translate(13,0)">
                        <path id="Combined-Shape-9" d="M65.6085,212L30.1757,212C26.1907,201.039,23.3443,188.032,21.6039,176.497C19.0185,159.415,15.0889,142.685,10.0082,126.486C6.84845,116.399,4.40842,106.007,2.74831,95.4814C1.55713,87.9187,0.0123704,80.7295,0.468778,73.0135C0.817352,67.1671,-1.43208,61.6274,4.97266,57.9055C6.8986,56.7876,10.284,54.9254,12.2551,56.4018C14.818,58.3185,14.976,68.9824,17.8072,60.057C18.878,56.6763,19.0862,52.7615,23.3117,52.9766C27.5573,53.1943,31.6951,56.3029,33.3426,60.1362C34.5112,55.3978,33.3,47.6842,39.6972,46.5169C42.6614,45.9729,45.6054,47.4196,47.9502,48.9826C49.0486,49.7196,52.5042,54.4333,53.5173,53.9263C56.2483,52.5513,53.3819,32.2349,53.1261,29.287C52.7299,24.6846,52.0478,20.0872,51.6842,15.5243C51.4058,12.0546,50.162,8.54038,50.4303,5.00883C50.6811,1.71716,51.5538,2.18952,54.2521,1.80372C55.9423,1.55888,59.0043,-0.345386,60.5791,0.21353C62.317,0.831799,62.3947,3.57444,62.816,5.12011C63.29,6.84632,63.285,8.72339,63.4831,10.5139C63.7012,12.4899,64.0222,14.4065,64.1802,16.3949C65.3739,31.7106,67.9318,46.7,69.8477,61.9119C70.437,66.5761,71.0639,71.2378,71.8865,75.8476C72.21,77.6901,72.5761,79.5103,72.9648,81.3354C73.6143,84.4317,74.808,82.7129,75.4926,80.5589C76.4205,77.6159,75.9064,75.1502,76.1647,72.2419C76.4756,68.7474,76.7766,65.2579,77.0123,61.7684C77.421,55.6599,77.3057,49.633,77.4762,43.5468C77.5389,41.3655,77.9,40.2996,79.831,39.3871C82.0277,38.3484,84.6157,37.5199,86.9579,37.3097C88.7585,46.0025,89.2701,56.8223,89.2776,65.8688C89.2701,74.8559,88.9391,83.7541,88.5428,92.7017C88.1642,101.825,84.538,109.724,81.9099,118.394C79.5802,125.937,77.895,133.062,76.428,140.667C73.6193,155.043,72.6563,168.457,75.8362,182.375C77.1327,187.97,81.7318,196.069,79.0962,202.14C77.2287,206.39,72.0202,209.682,65.6085,212Z" fill="#000000"/>
                        <path id="Fill-10" d="M53.1016,54.2156C52.7204,52.2594,49.7011,53.0904,50.0797,55.0367C51.4991,62.3224,53.2244,69.5166,54.2025,76.8839C54.7667,81.1376,54.5937,104.412,44.48,96.6264C41.892,94.6356,40.3422,91.2871,39.3742,87.4167C39.9761,78.9637,38.2934,69.3286,37.2201,64.1079C36.869,62.4114,33.9651,62.7799,34.1406,64.5185C34.5569,68.6584,34.5343,76.8814,35.8007,84.4441C35.6051,88.1438,35.0885,91.7767,34.1331,95.1599C32.9519,99.332,29.5138,101.056,25.7246,98.0262C22.6953,95.6001,22.0107,89.8255,21.2985,86.2791C21.2007,85.7845,21.143,85.275,21.0553,84.773C20.9424,77.3265,19.7888,69.7861,19.7211,66.9916C19.671,65.0032,16.5739,64.9958,16.5865,66.9916C16.599,68.9354,16.7194,74.1956,17.3739,80.1335C17.3915,80.4352,17.414,80.7344,17.4291,81.0362C17.5896,84.3476,16.3583,107.649,9.04321,97.4401C4.10047,90.5402,3.77949,77.6431,4.67475,69.4646C4.89041,67.4837,1.75575,67.506,1.54008,69.4646C0.687452,77.2449,0.639805,101.234,11.6889,102.772C16.7495,103.477,19.2196,99.8538,20.3105,94.6406C22.6201,101.31,26.3541,105.651,32.3977,102.404C35.4998,100.737,37.3405,97.5316,38.3736,93.6315C40.2269,97.7294,43.013,100.578,47.2811,100.702C66.4527,101.249,54.7592,62.7181,53.1016,54.2156" fill="#095FEA"/>
                    </g>
                    <path id="Combined-Shape-10" d="M123.896,212L3.9992,212C3.33028,210.281,2.65352,208.564,1.9776,206.84C-0.813508,199.723,0.608376,192.135,0.00150465,184.642C-0.0937892,183.46,35.5235,176.881,38.8513,176.515C43.7614,175.976,48.7418,177.059,53.4939,176.397C59.9564,175.496,66.9805,171.495,72.984,169.086C75.093,168.238,106.889,155.395,107.255,156.639C112.571,174.779,118.687,192.167,123.495,210.5C123.626,211.001,123.76,211.501,123.896,212Z" fill="#7EBFFF"/>
                </g>
            </g>
            <g id="slap" transform="translate(716,117)">
                <g id="starurst" fill="#FFFFFF" stroke="#FFFFFF" stroke-width="2" opacity="0" transform="translate(210.018,198.488) scale(0.6,0.6) translate(-210.018,-198.488)" style="animation: starurst_t 2.4s linear both, starurst_o 2.4s linear both;">
                    <path id="Fill-1-8" d="M314.389,101.561C326.117,90.0809,327.937,91.863,339.667,80.3803C351.396,68.8988,349.575,67.1167,361.305,55.6339C373.035,44.1499,374.857,45.932,386.586,34.4505"/>
                    <path id="Fill-3-2" d="M316.754,102.349C322.335,96.9282,328.602,92.6999,334.629,87.8313C341.507,82.2758,347.584,75.8217,352.851,68.7942C358.04,61.8713,364.015,55.5167,370.762,50.0117C376.868,45.0284,383.272,40.7521,388.951,35.237C389.949,34.269,385.307,32.6079,384.221,33.6628C378.638,39.0847,372.371,43.3118,366.344,48.1817C359.467,53.7384,353.389,60.1925,348.12,67.22C342.931,74.143,336.957,80.4962,330.211,86.0026C324.105,90.9846,317.702,95.2596,312.024,100.773C311.027,101.743,315.667,103.404,316.754,102.349"/>
                    <path id="Fill-5" d="M210.455,59.7664C210.455,49.9863,213.03,49.9863,213.03,40.205C213.03,30.4249,210.455,30.4249,210.455,20.6424C210.455,10.861,213.03,10.861,213.03,1.07971"/>
                    <path id="Fill-7-3" d="M213.027,59.8944C213.078,55.1342,214.408,50.9449,215.169,46.317C216.034,41.0514,215.634,35.7001,214.314,30.5517C213.024,25.518,212.62,20.3066,213.401,15.1469C214.122,10.3904,215.55,6.09401,215.602,1.20776C215.618,-0.252946,210.475,-0.448295,210.459,0.951918C210.408,5.7134,209.078,9.90143,208.317,14.5318C207.452,19.7974,207.851,25.15,209.172,30.2971C210.462,35.3309,210.866,40.5435,210.085,45.7007C209.364,50.4584,207.936,54.7523,207.885,59.6386C207.868,61.0993,213.011,61.2934,213.027,59.8944"/>
                    <path id="Fill-9" d="M106.773,102.156C95.0458,90.6742,96.8663,88.8921,85.1375,77.4106C73.4075,65.9278,71.587,67.7099,59.8569,56.2284C48.1269,44.7444,49.9473,42.9623,38.2173,31.4796"/>
                    <path id="Fill-11" d="M109.03,101.812C103.386,96.2429,99.051,89.9249,93.923,83.9649C88.2711,77.3961,81.8183,71.5507,74.754,66.4754C67.57,61.3157,60.946,55.3657,55.3005,48.6016C50.3605,42.6844,46.0037,36.5933,40.4741,31.1361C39.5162,30.1922,34.5736,30.4543,35.9602,31.823C41.6057,37.3924,45.9419,43.7103,51.0712,49.6729C56.7218,56.2417,63.1759,62.087,70.2402,67.1623C77.4229,72.3221,84.0482,78.2695,89.6924,85.0349C94.6311,90.9521,98.9879,97.0419,104.518,102.499C105.474,103.443,110.417,103.181,109.03,101.812"/>
                    <path id="Fill-13" d="M64.0784,203.897C53.8019,203.897,53.8019,201.376,43.5253,201.376C33.2475,201.376,33.2475,203.897,22.9684,203.897C12.6894,203.897,12.6894,201.376,2.41154,201.376"/>
                    <path id="Fill-15" d="M62.9569,202.815C57.9384,202.766,53.3898,201.181,48.4639,200.604C43.0476,199.97,37.505,200.215,32.202,201.47C26.8037,202.747,21.2856,203.334,15.7675,202.296C10.8494,201.37,6.35491,200.345,1.29004,200.294C0.35019,200.285,-0.287104,200.648,0.131321,201.493C0.563908,202.365,2.74744,202.451,3.53408,202.458C8.55261,202.509,13.1012,204.093,18.0283,204.669C23.4447,205.303,28.9872,205.059,34.2903,203.804C39.6899,202.526,45.2066,201.94,50.7247,202.979C55.6415,203.902,60.1361,204.928,65.2009,204.979C66.1408,204.989,66.7781,204.625,66.3596,203.781C65.9271,202.909,63.7422,202.824,62.9569,202.815"/>
                    <path id="Fill-17" d="M107.381,305.393C95.6531,316.873,93.8327,315.091,82.1026,326.574C70.3725,338.055,72.1943,339.837,60.4642,351.32C48.7329,362.804,46.9124,361.022,35.1823,372.504"/>
                    <path id="Fill-19" d="M104.901,305.091C99.2132,310.615,92.7566,314.858,86.6669,319.877C79.9592,325.409,73.988,331.731,68.8047,338.645C63.5325,345.677,57.4544,352.159,50.5433,357.686C44.4987,362.521,38.2789,366.789,32.7042,372.202C31.9021,372.981,36.5357,373.9,37.661,372.806C43.3503,367.28,49.8082,363.038,55.8979,358.016C62.6068,352.484,68.5781,346.164,73.7614,339.248C79.0335,332.216,85.1104,325.737,92.0215,320.208C98.0661,315.373,104.285,311.107,109.861,305.695C110.663,304.915,106.028,303.999,104.901,305.091"/>
                    <path id="Fill-21" d="M211.314,347.188C211.314,355.303,208.739,355.303,208.739,363.418C208.739,371.54,211.314,371.54,211.314,379.661C211.314,387.781,208.739,387.781,208.739,395.903"/>
                    <path id="Fill-23" d="M208.739,347.189C208.675,351.329,207.257,354.792,206.533,358.784C205.754,363.078,206.186,367.394,207.452,371.54C208.717,375.686,209.149,380.005,208.371,384.3C207.646,388.293,206.227,391.76,206.164,395.903C206.142,397.312,211.291,397.356,211.314,395.902C211.377,391.759,212.796,388.292,213.521,384.298C214.299,380.003,213.867,375.685,212.602,371.538C211.336,367.393,210.903,363.077,211.682,358.781C212.407,354.791,213.825,351.327,213.889,347.186C213.911,345.779,208.761,345.735,208.739,347.189"/>
                    <path id="Fill-25" d="M314.995,304.798C326.724,316.28,324.903,318.062,336.632,329.544C348.362,341.026,350.183,339.244,361.911,350.726C373.643,362.21,371.822,363.992,383.552,375.475"/>
                    <path id="Fill-27" d="M312.531,305.196C318.068,310.661,322.386,316.796,327.361,322.695C332.962,329.339,339.474,335.289,346.558,340.387C353.717,345.537,360.296,351.373,365.995,358.066C371.086,364.044,375.453,370.313,381.087,375.872C382.181,376.952,386.877,375.926,386.017,375.077C380.478,369.611,376.158,363.476,371.185,357.576C365.583,350.932,359.071,344.982,351.986,339.884C344.827,334.734,338.25,328.899,332.55,322.204C327.46,316.228,323.093,309.959,317.461,304.401C316.366,303.322,311.671,304.348,312.531,305.196"/>
                    <path id="Fill-29" d="M357.69,203.057C367.682,203.057,367.682,205.578,377.673,205.578C387.663,205.578,387.663,203.057,397.657,203.057C407.649,203.057,407.649,205.578,417.641,205.578"/>
                    <path id="Fill-31" d="M358.756,204.192C363.638,204.243,367.99,205.736,372.765,206.362C378.045,207.054,383.504,206.82,388.672,205.565C393.895,204.297,399.247,203.662,404.601,204.648C409.397,205.531,413.762,206.662,418.706,206.713C419.636,206.723,420.312,206.464,419.925,205.573C419.549,204.709,417.347,204.45,416.576,204.442C411.693,204.392,407.34,202.899,402.563,202.273C397.284,201.581,391.827,201.815,386.657,203.069C381.434,204.337,376.083,204.972,370.728,203.987C365.934,203.103,361.571,201.971,356.625,201.921C355.695,201.912,355.02,202.171,355.406,203.062C355.782,203.925,357.984,204.185,358.756,204.192"/>
                </g>
                <g id="left" transform="translate(-513.151,761.422) rotate(-15)" style="animation: left_t 2.4s linear both;">
                    <path id="Fill-1-9" d="M122.137,173.224C128.045,167.625,132.908,161.013,136.463,153.783C136.845,152.76,137.204,151.731,137.489,150.691C137.973,148.927,138.413,147.096,139.052,145.379C139.649,143.783,140.758,142.383,141.117,140.708C142.002,136.583,141.541,131.909,141.293,127.717C141.033,123.331,140.676,119.14,140.858,114.767C141.014,110.906,141.598,107.002,141.641,103.165C141.683,99.3324,141.746,95.5148,141.832,91.6796C141.932,87.2065,141.386,83.0979,140.93,78.6608C140.469,74.1481,139.996,69.6694,139.361,65.1746C138.663,60.2501,137.557,55.0651,137.423,50.1233C140.124,49.2875,143.255,49.4052,146.076,49.3315C148.234,54.7004,150.813,59.9228,152.594,65.4418C153.616,68.6111,154.373,71.8479,155.283,75.0428C155.534,75.9372,158.8,83.9718,158.646,84.122C160.043,82.7614,160.915,80.877,161.849,79.1955C163.41,76.382,164.619,73.4288,165.977,70.5224C167.043,68.2484,168.492,66.6136,169.135,64.0831C170.173,60.0296,171.722,56.3044,171.944,52.1488C172.176,47.7914,183.48,0.737755,182.762,0.65078C186.635,1.11182,190.424,0.978022,194.382,1.5452C195.251,10.7471,191.993,20.8552,190.194,29.681C189.191,34.6077,188.946,39.5573,188.108,44.4175C187.797,46.2364,186.295,58.8984,190.29,58.1831C191.305,56.3754,192.033,54.3397,192.875,52.4374C194.329,49.1697,195.203,45.7101,196.792,42.4989C199.008,38.0238,200.934,33.4207,202.965,28.8642C203.835,26.9201,204.5,24.8956,205.349,22.9497C206.474,20.365,207.996,17.4034,209.489,15.0076C210.957,12.6519,212.069,9.98941,213.773,7.76794C213.304,8.37923,217.499,8.84658,217.696,8.92603C218.727,9.33676,224.133,12.625,224.098,13.9069C224.051,15.6303,223.061,17.0677,222.568,18.6555C222.082,20.244,221.825,21.8867,221.276,23.4867C219.965,27.3082,218.304,30.9988,216.682,34.6953C213.031,43.0104,208.86,51.1507,205.998,59.784C205.26,62.0012,203.088,68.3537,207.34,68.1905C210.222,68.0834,212.375,62.9823,213.437,60.9439C215.976,56.0984,218.741,51.6128,220.585,46.4195C222.923,39.8294,226.76,33.2445,230.485,27.3142C231.558,25.606,231.741,24.024,232.596,22.3776C232.873,21.8394,237.337,16.2885,237.4,16.3093C240.25,17.2071,242.549,18.9979,245.27,20.1608C248.922,21.7182,248.035,22.8182,246.583,25.8844C244.355,30.5942,242.838,36.1831,239.858,40.4687C237.04,44.5246,234.895,49.3411,233.017,53.9056C230.957,58.9259,228.882,63.6372,226.486,68.3703C225.018,71.2721,223.739,74.3637,222.757,77.4584C222.08,79.5868,222.455,83.1144,225.335,83.339C227.768,83.5278,230.843,79.5711,232.314,78.0068C233.964,76.2534,235.433,74.1755,236.89,72.3026C238.665,70.0169,240.306,67.8211,241.665,65.3011C242.623,63.518,244.147,60.1974,246.482,59.7875C248.835,59.3738,251.334,63.8543,253.158,64.9362C252.221,67.287,252.495,69.6843,251.376,71.9239C250.084,74.5155,248.115,76.7579,246.819,79.3512C245.148,82.6897,243.217,85.8053,240.732,88.5905C236.453,93.3799,234.382,99.9763,231.778,105.659C229.41,110.83,227.609,116.309,224.253,120.985C221.994,124.126,219.954,127.176,218.167,130.573C216.311,134.107,213.724,136.922,211.588,140.219C205.139,150.195,197.806,158.177,189.704,166.534L189.99,166.62C184.433,178.006,179.904,189.874,176.47,202.051C176.139,203.221,175.513,204.635,174.244,204.638C173.566,204.639,172.97,204.201,172.429,203.793C157.725,192.673,139.565,187.05,122.164,180.635C121.401,180.354,120.603,180.048,120.065,179.45C118.391,177.589,120.356,174.91,122.137,173.224Z" fill="#5793FB"/>
                    <path id="Combined-Shape-11" d="M0.806338,391.887C5.15885,385.057,8.93969,377.308,12.6455,371.866C33.3861,341.403,40.8768,308.626,55.9418,275.465C59.9238,266.7,63.6135,257.881,67.5211,248.544C71.7365,238.475,76.0934,228.062,80.9409,217.483L81.8861,215.415C90.5002,196.603,100.262,175.28,111.684,156.129C111.684,156.129,195.394,203.619,195.511,203.687C195.885,203.9,160.869,285.833,157.341,293.2C150.713,307.04,146.722,321.734,140.792,335.829C134.972,349.67,126.39,362.111,119.249,375.296C116.234,380.862,113.093,386.395,109.842,391.887L0.806338,391.887Z" fill="#0002B9"/>
                </g>
                <g id="right" style="animation: a1_t 2.4s linear both;">
                    <g transform="translate(730.295,559.852) rotate(15)" style="animation: right_t 2.4s linear both;">
                        <path id="Fill-1-10" d="M136.727,175.329C130.525,169.759,125.319,163.13,121.392,155.838C120.958,154.805,120.547,153.764,120.209,152.709C119.633,150.92,119.102,149.062,118.375,147.326C117.695,145.712,116.514,144.311,116.069,142.61C114.975,138.424,115.201,133.644,115.238,129.362C115.278,124.88,115.424,120.596,115.021,116.14C114.669,112.204,113.889,108.235,113.65,104.322C113.414,100.413,113.16,96.5184,112.879,92.6103C112.554,88.0495,112.893,83.844,113.125,79.3059C113.361,74.6921,113.609,70.1112,114.018,65.5114C114.467,60.4705,115.315,55.1538,115.199,50.1092C112.452,49.3218,109.32,49.5158,106.491,49.507C104.599,55.0367,102.278,60.4264,100.773,66.0985C99.9099,69.3578,99.315,72.6751,98.5645,75.9571C98.3576,76.8755,95.492,85.1492,95.6539,85.2991C94.1863,83.9448,93.2174,82.0423,92.1958,80.349C90.4905,77.5168,89.1297,74.5321,87.6223,71.6004C86.4401,69.3036,84.907,67.6721,84.1321,65.1057C82.8895,60.9947,81.1483,57.2314,80.7165,52.9969C80.2641,48.5583,66.5655,0.822454,67.2813,0.716624C63.4223,1.27979,59.6212,1.23318,55.6851,1.90722C55.2777,11.3135,59.0532,21.5476,61.3007,30.5104C62.5536,35.5122,63.0471,40.5555,64.133,45.493C64.5365,47.3425,66.6799,60.2236,62.6423,59.5886C61.5346,57.7693,60.7019,55.7107,59.7625,53.7894C58.1434,50.4897,57.0909,46.9809,55.3368,43.743C52.8914,39.2301,50.7286,34.5799,48.4631,29.9813C47.4955,28.0171,46.727,25.9673,45.7773,24.0031C44.5206,21.3926,42.8462,18.408,41.2296,15.9991C39.6387,13.6305,38.3922,10.9406,36.5726,8.71565C37.0724,9.32669,32.8922,9.90372,32.7007,9.99065C31.6881,10.4341,26.4387,13.9165,26.5376,15.2242C26.6713,16.9792,27.7379,18.4243,28.3097,20.032C28.8777,21.6408,29.2182,23.3102,29.8492,24.9304C31.354,28.7957,33.2045,32.5225,35.0164,36.2555C39.0938,44.6501,43.684,52.857,46.9866,61.5969C47.8373,63.8407,50.3341,70.2674,46.0665,70.2057C43.1726,70.1629,40.7592,65.0099,39.5924,62.9563C36.8039,58.073,33.8071,53.5626,31.6997,48.3101C29.0229,41.6415,24.8465,35.0145,20.8166,29.0527C19.6536,27.3355,19.3902,25.7266,18.4521,24.0674C18.1463,23.5256,13.3955,17.9683,13.3325,17.9909C10.5234,18.9749,8.30924,20.8559,5.64148,22.1082C2.06263,23.7839,3.00714,24.8838,4.6173,27.9768C7.08588,32.7291,8.88751,38.3948,12.0886,42.6961C15.1174,46.7668,17.5102,51.6287,19.6215,56.2411C21.9384,61.3147,24.2554,66.0707,26.8936,70.8432C28.5115,73.7687,29.9481,76.8919,31.0905,80.0265C31.8744,82.1809,31.6778,85.7892,28.8032,86.0853C26.3757,86.336,23.095,82.3737,21.5414,80.8114C19.8014,79.064,18.2221,76.9788,16.6698,75.1016C14.7769,72.8124,13.0189,70.6114,11.5321,68.0727C10.4823,66.2761,8.78728,62.9235,6.42793,62.562C4.04931,62.1966,1.77221,66.8254,0.00012851,67.9732C1.05772,70.3506,0.903516,72.8023,2.13716,75.06C3.56228,77.673,5.64919,79.9144,7.07688,82.5299C8.91964,85.8951,11.0117,89.0271,13.6435,91.8102C18.1694,96.5953,20.5776,103.275,23.4741,109.009C26.1084,114.229,28.1876,119.775,31.7858,124.465C34.2081,127.616,36.4068,130.682,38.3678,134.103C40.4059,137.664,43.1391,140.475,45.4445,143.787C52.4108,153.811,60.1583,161.779,68.6987,170.113L68.416,170.208C74.5573,181.691,79.6923,193.69,83.7479,206.032C84.1373,207.217,84.8376,208.645,86.1073,208.618C86.7883,208.603,87.3627,208.143,87.8832,207.712C102.053,196.018,119.963,189.85,137.072,182.894C137.824,182.588,138.607,182.256,139.115,181.634C140.7,179.695,138.595,177.008,136.727,175.329" fill="#2CEDD1"/>
                        <path id="Combined-Shape-12" d="M154.693,382.457C150.989,376.687,147.403,370.867,143.952,365.008C136.132,351.726,126.907,339.238,120.377,325.256C113.728,311.015,108.986,296.121,101.646,282.16C97.7408,274.729,58.525,191.974,58.89,191.747C59.0043,191.678,140.47,141.238,140.47,141.238C152.881,160.504,163.737,182.026,173.314,201.012L174.367,203.098C179.755,213.776,184.647,224.294,189.377,234.468C193.763,243.9,197.905,252.81,202.337,261.655C219.103,295.128,228.262,328.388,250.578,358.973C255.23,365.348,260.143,374.924,265.848,382.457L154.693,382.457L154.693,382.457Z" fill="#7EBFFF"/>
                    </g>
                </g>
            </g>
        </g>
    </g>
</svg>
